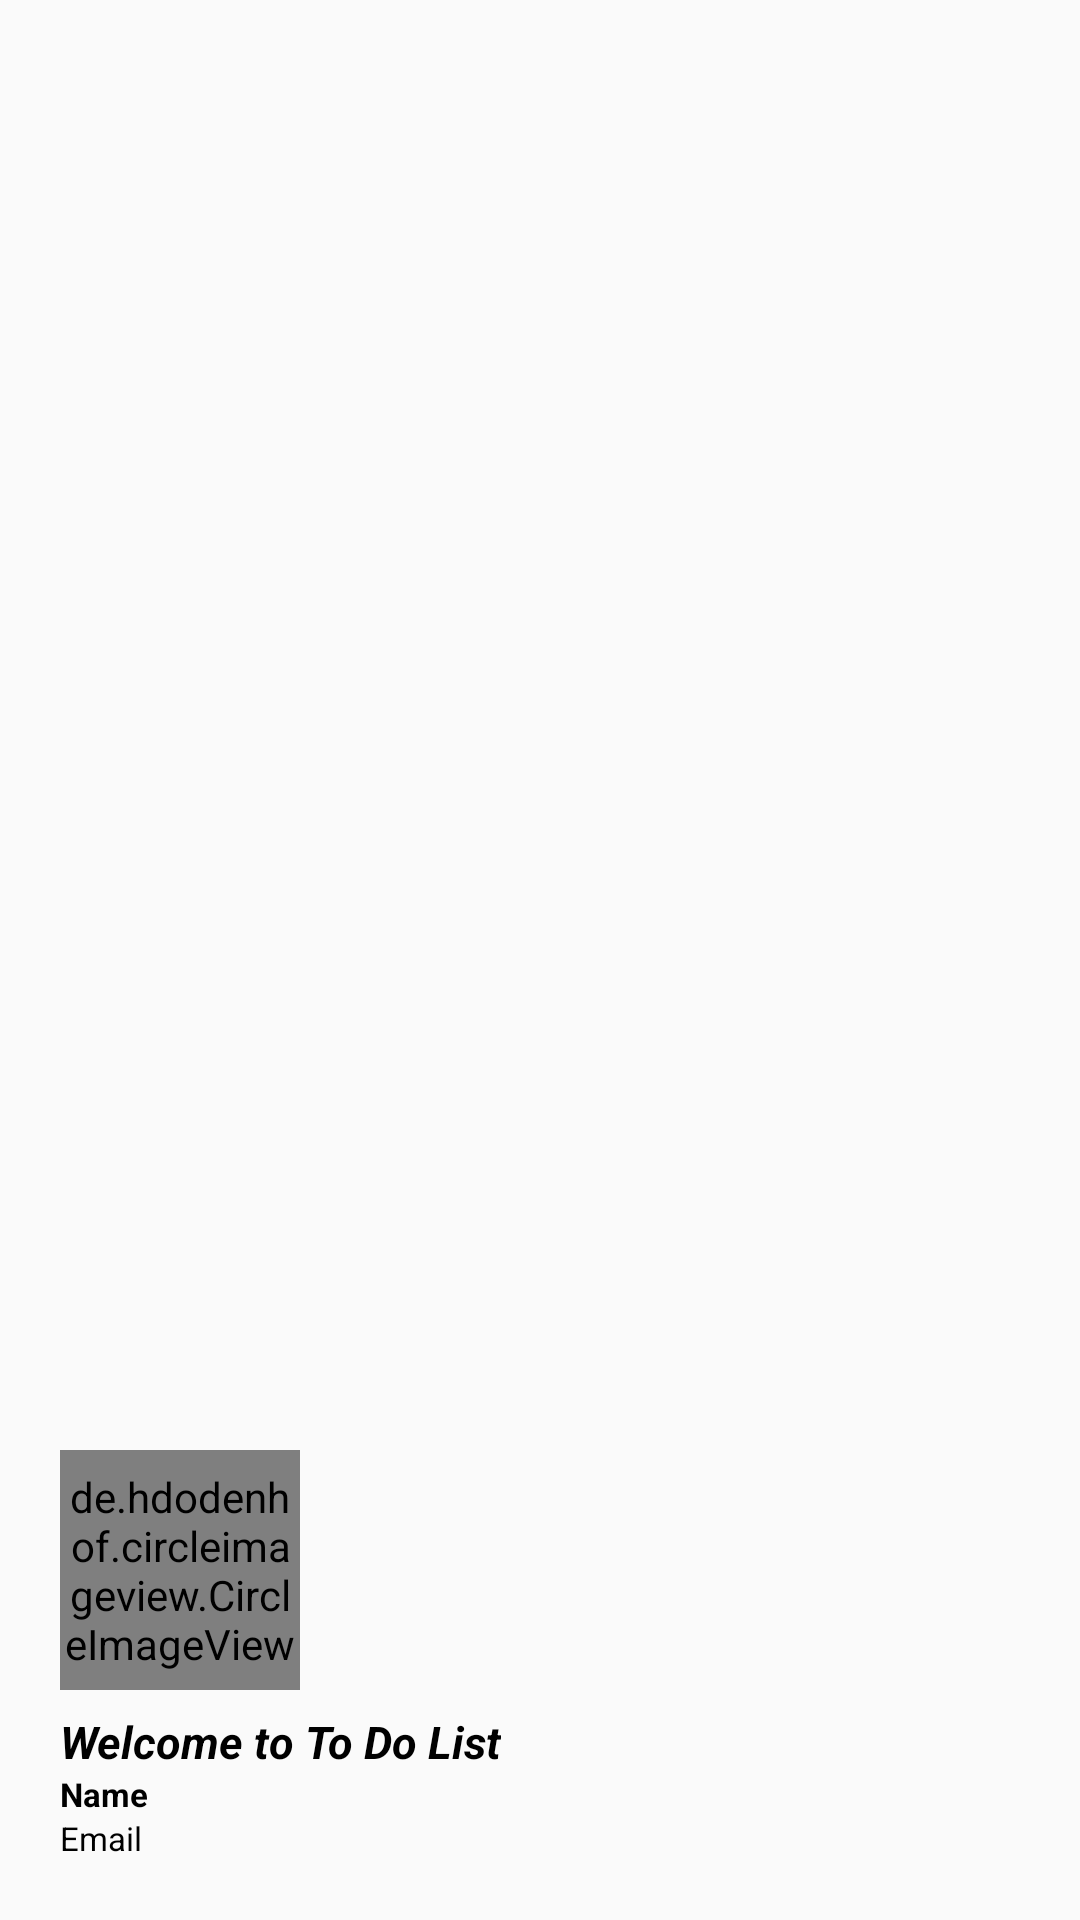

Write the Android layout XML for this screen, with the resource values it uses.
<!-- AndroidManifest.xml: application theme Theme.ToDoList -->
<!-- res/layout/layout_header_nav.xml -->
<?xml version="1.0" encoding="utf-8"?>
<LinearLayout xmlns:android="http://schemas.android.com/apk/res/android"
              android:layout_width="match_parent"
              android:layout_height="180dp"
              android:background="@drawable/img_4"
              android:gravity="bottom"
              android:orientation="vertical"
              android:padding="20dp">

    <de.hdodenhof.circleimageview.CircleImageView
        android:id="@+id/avatar"
        android:layout_width="80dp"
        android:layout_height="80dp"
        android:src="@drawable/bookbanner1" />

    <TextView
        android:layout_width="wrap_content"
        android:layout_height="wrap_content"
        android:layout_marginTop="7dp"
        android:text="Welcome to To Do List"
        android:textColor="@color/black"
        android:textSize="15sp"
        android:textStyle="bold|italic" />

    <TextView
        android:id="@+id/nameDrawer"
        android:layout_width="wrap_content"
        android:layout_height="wrap_content"
        android:text="Name"
        android:textColor="@color/black"
        android:textSize="11sp"
        android:textStyle="bold" />

    <TextView
        android:id="@+id/emailDrawer"
        android:layout_width="wrap_content"
        android:layout_height="wrap_content"
        android:text="Email"
        android:textColor="@color/black"
        android:textSize="11sp" />

</LinearLayout>
<!-- resources referenced by this layout -->
<resources>
  <color name="black">#000000</color>
  <style name="Theme.ToDoList" parent="Theme.AppCompat.Light.NoActionBar">
          
          <item name="colorPrimary">@color/purple_500</item>
          <item name="colorPrimaryVariant">@color/purple_700</item>
          <item name="colorOnPrimary">@color/white</item>
          
          <item name="colorSecondary">@color/teal_200</item>
          <item name="colorSecondaryVariant">@color/teal_700</item>
          <item name="colorOnSecondary">@color/black</item>
          
          <item name="android:statusBarColor">?attr/colorPrimaryVariant</item>
          
      </style>
  <color name="purple_500">#FF6200EE</color>
  <color name="purple_700">#FF3700B3</color>
  <color name="white">#FFFFFFFF</color>
  <color name="teal_200">#FF03DAC5</color>
  <color name="teal_700">#FF018786</color>
</resources>
